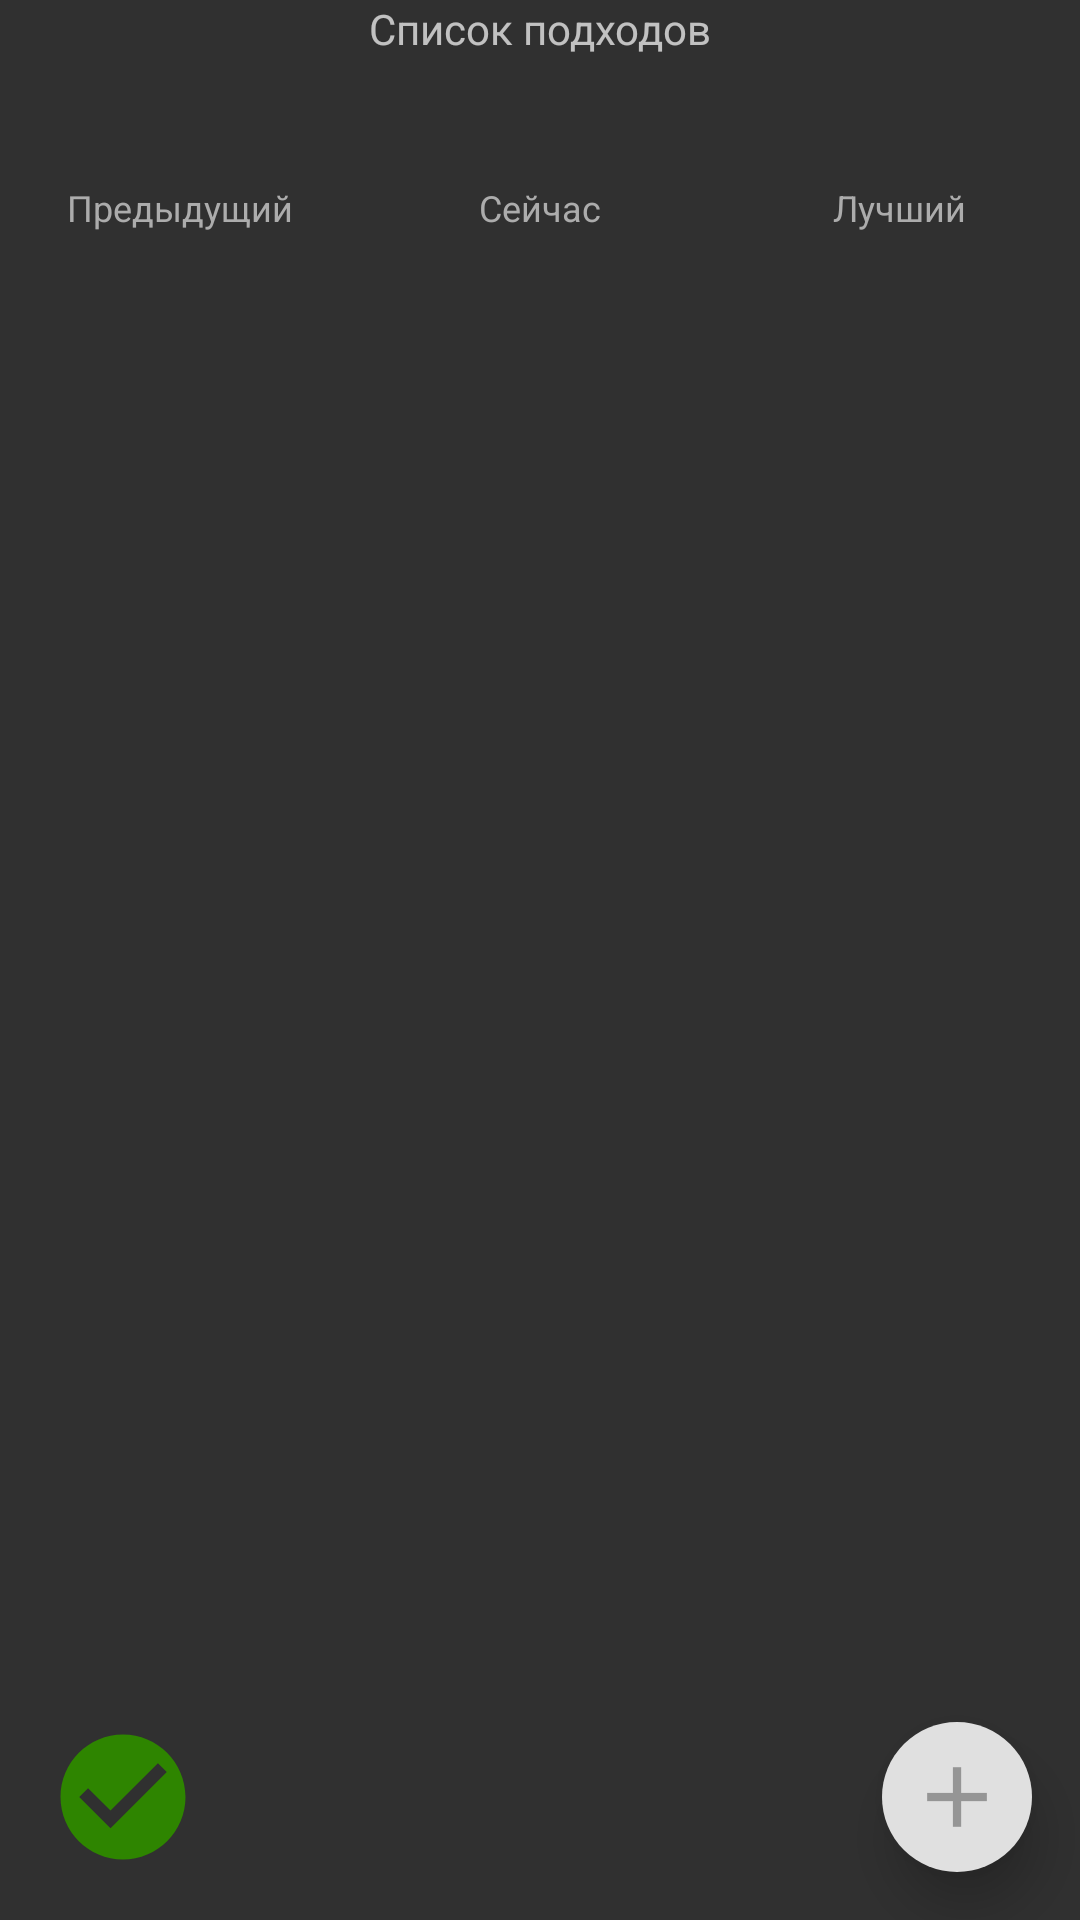

Reconstruct the res/layout file that produces this screen, plus the resources it refers to.
<!-- AndroidManifest.xml: application theme Theme.TrainingAssistant5.Dark -->
<!-- res/layout/fragment_exercise.xml -->
<?xml version="1.0" encoding="utf-8"?>
<androidx.constraintlayout.widget.ConstraintLayout
    xmlns:app="http://schemas.android.com/apk/res-auto"
    xmlns:tools="http://schemas.android.com/tools"
    style="@style/vertical"
    android:layout_height="match_parent"
    android:layout_width="match_parent"
    xmlns:android="http://schemas.android.com/apk/res/android">

    <TextView
        android:id="@+id/rate"
        tools:text="5"
        style="@style/textH1"
        android:layout_margin="8dp"
        app:layout_constraintEnd_toEndOf="parent"
        app:layout_constraintTop_toTopOf="parent" />

    <TextView
        android:id="@+id/title1"
        android:layout_width="wrap_content"
        android:layout_height="wrap_content"
        android:text="Список подходов"
        app:layout_constraintEnd_toEndOf="parent"
        app:layout_constraintStart_toStartOf="parent"
        app:layout_constraintTop_toTopOf="parent"
        />

    <TextView
        android:id="@+id/event_name"
        style="@style/textH1"
        tools:text="eventList"
        app:layout_constraintEnd_toEndOf="parent"
        app:layout_constraintStart_toStartOf="parent"
        app:layout_constraintTop_toBottomOf="@+id/title1"
        />

    <LinearLayout
        android:id="@+id/linearLayout"
        style="@style/horizontalCenter"
        android:gravity="top"
        app:layout_constraintEnd_toEndOf="parent"
        app:layout_constraintStart_toStartOf="parent"
        app:layout_constraintTop_toBottomOf="@+id/event_name">

        <LinearLayout
            style="@style/vertical"
            android:layout_weight="1">

            <TextView
                style="@style/textH3"
                android:text="Предыдущий" />

            <androidx.recyclerview.widget.RecyclerView
                android:id="@+id/last_recycler"
                android:layout_width="match_parent"
                android:layout_height="wrap_content" />

        </LinearLayout>

        <LinearLayout
            style="@style/vertical"
            android:layout_weight="1">

            <TextView
                style="@style/textH3"
                android:text="Сейчас" />

            <androidx.recyclerview.widget.RecyclerView
                android:id="@+id/recycler"
                android:layout_width="match_parent"
                android:layout_height="wrap_content" />

        </LinearLayout>

        <LinearLayout
            style="@style/vertical"
            android:layout_weight="1">

            <TextView
                style="@style/textH3"
                android:text="Лучший" />

            <androidx.recyclerview.widget.RecyclerView
                android:id="@+id/best_recycler"
                android:layout_width="match_parent"
                android:layout_height="wrap_content" />


        </LinearLayout>


    </LinearLayout>

    <ImageView
        android:id="@+id/add_set"
        style="@style/FloatRoundButton"
        app:layout_constraintBottom_toBottomOf="parent"
        app:layout_constraintEnd_toEndOf="parent" />

    <ImageView
        android:id="@+id/button_done"
        android:layout_width="50dp"
        android:layout_height="50dp"
        android:layout_margin="16dp"
        android:src="@drawable/ico_done"
        app:layout_constraintBottom_toBottomOf="parent"
        app:layout_constraintStart_toStartOf="parent" />


</androidx.constraintlayout.widget.ConstraintLayout>
<!-- resources referenced by this layout -->
<resources>
  <!-- drawable ico_done (drawable) -->
  <vector android:height="24dp"
      android:viewportHeight="24" android:viewportWidth="24"
      android:width="24dp" xmlns:android="http://schemas.android.com/apk/res/android">
      <path android:fillColor="@drawable/sliding_tab_color_green" android:pathData="M12 2C6.5 2 2 6.5 2 12S6.5 22 12 22 22 17.5 22 12 17.5 2 12 2M10 17L5 12L6.41 10.59L10 14.17L17.59 6.58L19 8L10 17Z"/>
  </vector>
  <style name="FloatRoundButton">
          <item name="android:layout_width">50dp</item>
          <item name="android:layout_height">50dp</item>
          <item name="android:layout_margin">16dp</item>
          <item name="android:background">@drawable/round_shape</item>
          <item name="android:elevation">10dp</item>
          <item name="android:padding">8dp</item>
          <item name="android:src">@drawable/ico_add</item>
      </style>
  <style name="horizontalCenter" parent="horizontal">
          <item name="android:gravity">center</item>
      </style>
  <style name="textH1" parent="ordinaryText">
          <item name="android:textAllCaps">true</item>
          <item name="android:textSize">20sp</item>
      </style>
  <style name="textH3" parent="ordinaryText">
          <item name="android:textSize">12sp</item>
      </style>
  <style name="vertical" parent="my_base_style">
          <item name="android:gravity">center|center_vertical</item>
          <item name="android:orientation">vertical</item>
      </style>
  <!-- drawable round_shape (drawable) -->
  <?xml version="1.0" encoding="utf-8"?>
  <layer-list xmlns:android="http://schemas.android.com/apk/res/android" >
      <item>
          <shape android:shape="oval">
              <solid android:color="@color/textPrimary" />
          </shape>
      </item>
  
  </layer-list>
  <!-- drawable ico_add (drawable) -->
  <vector android:height="24dp"
      android:viewportHeight="24" android:viewportWidth="24"
      android:width="24dp" xmlns:android="http://schemas.android.com/apk/res/android">
      <path android:fillColor="@drawable/sliding_tab_color" android:pathData="M19,13h-6v6h-2v-6H5v-2h6V5h2v6h6v2z"/>
  </vector>
  <style name="horizontal" parent="my_base_style">
          <item name="android:orientation">horizontal</item>
      </style>
  <style name="ordinaryText">
          <item name="android:layout_width">wrap_content</item>
          <item name="android:layout_height">wrap_content</item>
          <item name="android:textAllCaps">false</item>
          <item name="android:textSize">10sp</item>
          <item name="android:padding">5dp</item>
          <item name="android:gravity">center</item>
          <item name="android:textColor">?attr/smallTextColor</item>
      </style>
  <style name="my_base_style">
          <item name="android:layout_width">match_parent</item>
          <item name="android:layout_height">wrap_content</item>
      </style>
  <color name="main_orange">#FF5722</color>
  <color name="white_for_text">#acacac</color>
  <color name="colorPrimary">#424242</color>
  <color name="grey">#424242</color>
  <color name="black">#FF000000</color>
  <color name="orange_light">#FA8A66</color>
  <color name="colorGray">#959595</color>
  <color name="white">#FFFFFFFF</color>
  <color name="colorBackground">#303030</color>
  <color name="dark_grey">#333333</color>
  <color name="dark_green">#2E8500</color>
  <color name="textPrimary">#e0e0e0</color>
  <!-- drawable sliding_tab_color (drawable) -->
  <?xml version="1.0" encoding="utf-8"?>
  <selector xmlns:android="http://schemas.android.com/apk/res/android">
      <item android:state_selected="true" android:color="?attr/selectedTabTextColor" />
      <item android:state_focused="true" android:color="?attr/selectedTabTextColor" />
      <item android:state_pressed="true" android:color="?attr/selectedTabTextColor" />
      <item android:color="?attr/unselectedTabTextColor" />
  </selector>
</resources>
